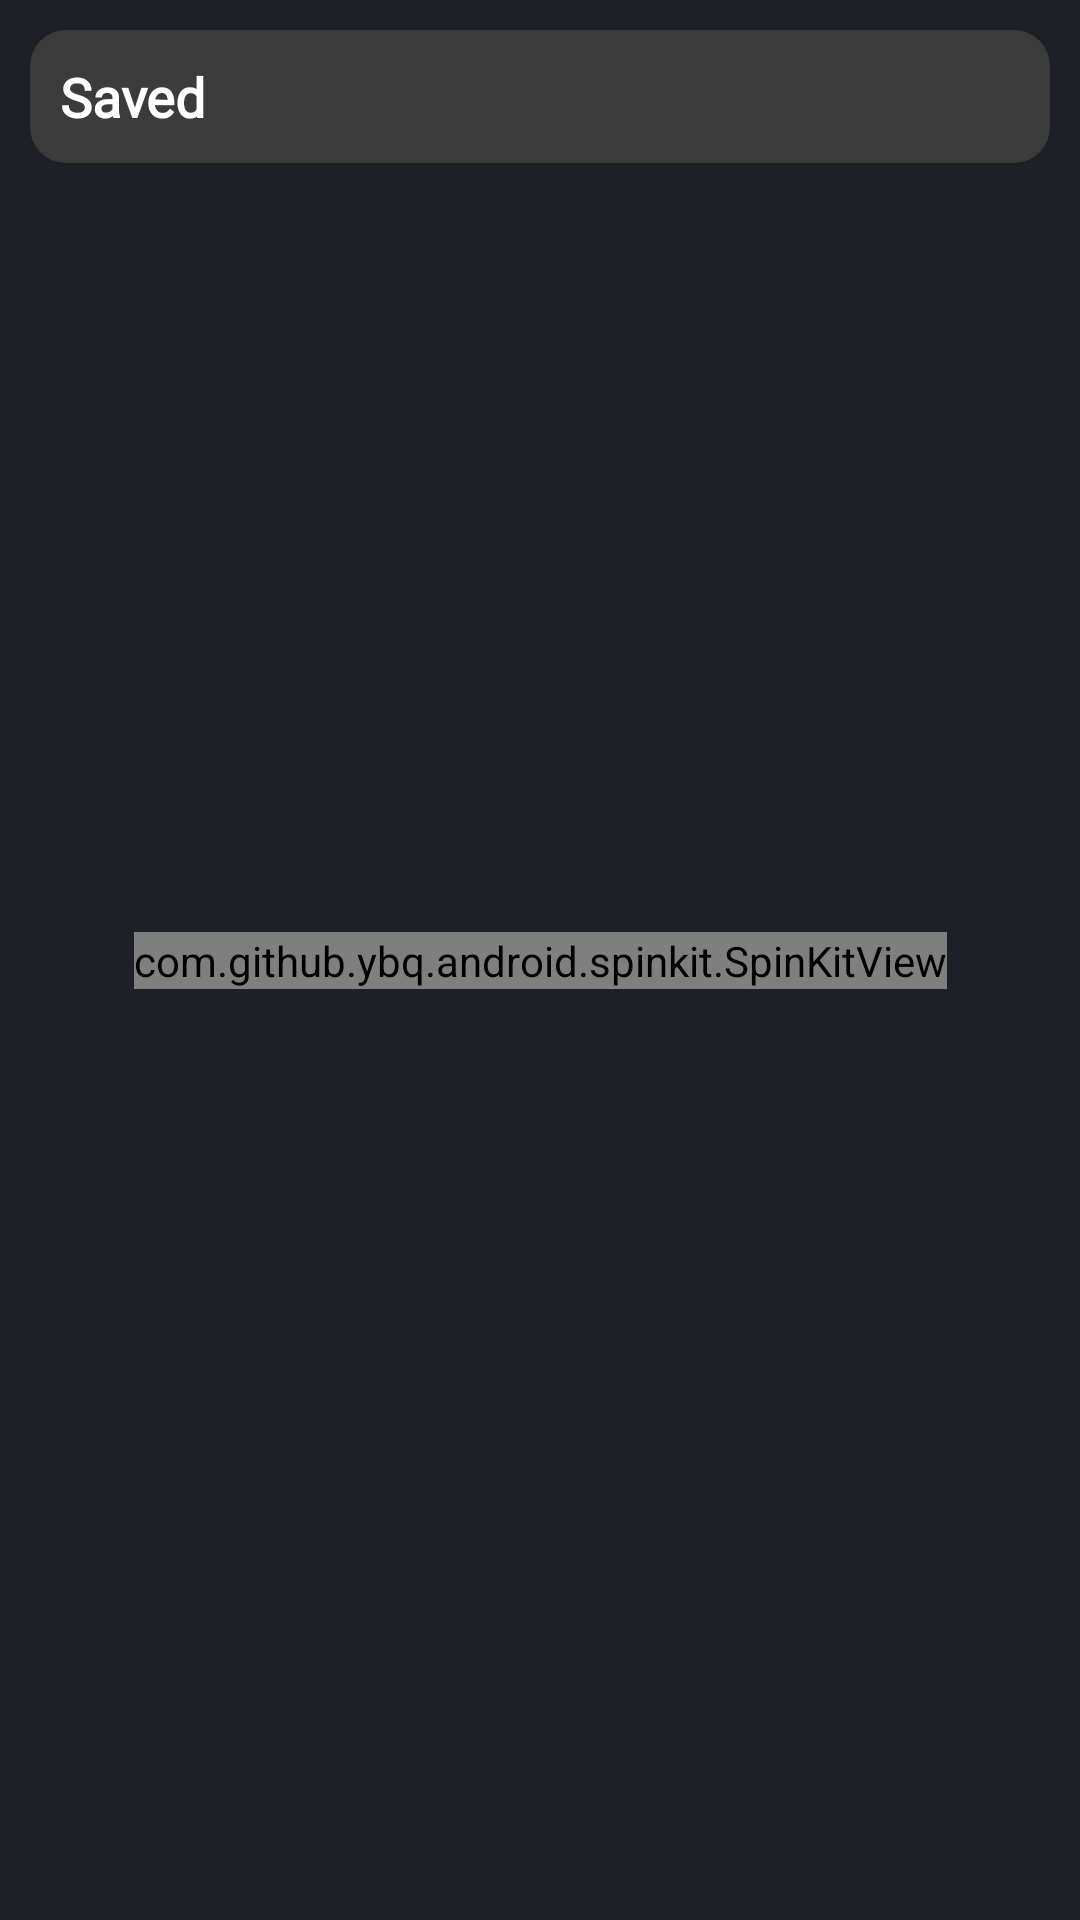

Write the Android layout XML for this screen, with the resource values it uses.
<!-- AndroidManifest.xml: application theme Theme.CryptoRobin -->
<!-- res/layout/fragment_watchlist.xml -->
<?xml version="1.0" encoding="utf-8"?>
<androidx.constraintlayout.widget.ConstraintLayout xmlns:android="http://schemas.android.com/apk/res/android"
    xmlns:app="http://schemas.android.com/apk/res-auto"
    xmlns:tools="http://schemas.android.com/tools"
    android:id="@+id/watchListFragment"
    android:layout_width="match_parent"
    android:layout_height="match_parent"
    android:background="@color/DarkBlue">



    <androidx.constraintlayout.widget.ConstraintLayout
        android:id="@+id/constraintLayout5"
        android:layout_width="0dp"
        android:layout_height="0dp"
        android:background="@color/DarkBlue"
        app:layout_constraintBottom_toBottomOf="parent"
        app:layout_constraintEnd_toEndOf="parent"
        app:layout_constraintStart_toStartOf="parent"
        app:layout_constraintTop_toTopOf="parent">

        <TextView
            android:background="@drawable/active_button"
            android:id="@+id/savedtext"
            android:layout_width="match_parent"
            android:layout_height="wrap_content"
            android:text="Saved"
            android:layout_margin="10dp"
            android:padding="10dp"
            android:textSize="18dp"
            android:fontFamily="@font/nunito"
            android:drawableEnd="@drawable/ic_bookmark"
            android:drawablePadding="5dp"
            android:textStyle="bold"
            android:textColor="@color/white"
            app:layout_constraintEnd_toEndOf="parent"
            app:layout_constraintStart_toStartOf="parent"
            app:layout_constraintTop_toTopOf="parent"

            />

        <androidx.recyclerview.widget.RecyclerView
            android:id="@+id/watchlistRecyclerView"
            android:layout_width="0dp"
            android:layout_height="0dp"
            android:layout_marginStart="5dp"
            android:layout_marginEnd="5dp"
            android:orientation="vertical"
            app:layoutManager="androidx.recyclerview.widget.LinearLayoutManager"
            app:layout_constraintBottom_toBottomOf="parent"
            app:layout_constraintEnd_toEndOf="parent"
            app:layout_constraintStart_toStartOf="parent"
            app:layout_constraintTop_toBottomOf="@+id/savedtext"
            tools:listitem="@layout/currency_item_layout">

        </androidx.recyclerview.widget.RecyclerView>

        <com.github.ybq.android.spinkit.SpinKitView
            style="@style/SpinKitView.ThreeBounce"
            android:id="@+id/spinKitView"
            android:layout_gravity="center"
            android:layout_height="wrap_content"
            android:layout_width="wrap_content"
            android:visibility="visible"
            app:SpinKit_Color="@color/white"
            app:layout_constraintBottom_toBottomOf="parent"
            app:layout_constraintEnd_toEndOf="parent"
            app:layout_constraintStart_toStartOf="parent"
            app:layout_constraintTop_toTopOf="parent" />


        <TextView
            android:id="@+id/emptyTextView"
            android:layout_width="wrap_content"
            android:layout_height="wrap_content"
            android:text="@string/empty_watchlist"
            android:textColor="@color/white"
            android:textSize="20sp"
            android:visibility="gone"
            app:layout_constraintBottom_toBottomOf="parent"
            app:layout_constraintEnd_toEndOf="parent"
            app:layout_constraintStart_toStartOf="parent"
            app:layout_constraintTop_toTopOf="parent" />
    </androidx.constraintlayout.widget.ConstraintLayout>

</androidx.constraintlayout.widget.ConstraintLayout>
<!-- res/layout/currency_item_layout.xml (included above) -->
<?xml version="1.0" encoding="utf-8"?>
<androidx.cardview.widget.CardView android:id="@+id/currencyCardView"
    android:layout_width="match_parent"
    android:layout_height="wrap_content"
    android:layout_marginStart="8dp"
    android:layout_marginTop="8dp"
    android:layout_marginEnd="8dp"
    android:layout_marginBottom="4dp"
    app:cardCornerRadius="8dp"
    app:cardElevation="8dp"
    xmlns:tools="http://schemas.android.com/tools"
    xmlns:android="http://schemas.android.com/apk/res/android"
    xmlns:app="http://schemas.android.com/apk/res-auto">

    <eightbitlab.com.blurview.BlurView
        android:id="@+id/blurView"
        android:layout_width="match_parent"
        android:layout_height="wrap_content"
        android:background="#D0303030"
        app:blurOverlayColor="@color/Grey"
        app:layout_constraintBottom_toBottomOf="@+id/fragmentcontainer"
        app:layout_constraintEnd_toEndOf="parent"
        app:layout_constraintStart_toStartOf="parent">



    <androidx.constraintlayout.widget.ConstraintLayout
            android:layout_width="match_parent"
            android:layout_height="wrap_content"
            android:padding="10dp">

            <ImageView
                android:id="@+id/currencyImageView"
                android:layout_width="38dp"
                android:layout_height="38dp"
                android:layout_marginStart="12dp"
                app:layout_constraintBottom_toBottomOf="@+id/currencySymbolTextView"
                app:layout_constraintStart_toStartOf="parent"
                app:layout_constraintTop_toTopOf="@+id/currencyNameTextView"
                tools:srcCompat="@tools:sample/avatars" />

            <TextView
                android:id="@+id/currencyNameTextView"
                android:layout_width="0dp"
                android:layout_height="wrap_content"
                android:fontFamily="@font/nunito"
                android:layout_marginStart="12dp"
                android:layout_marginEnd="8dp"
                android:textColor="@color/white"
                android:textSize="17sp"
                android:textStyle="bold"
                app:layout_constraintEnd_toStartOf="@+id/currencyPriceTextView"
                app:layout_constraintStart_toEndOf="@+id/currencyImageView"
                app:layout_constraintTop_toTopOf="parent"
                tools:text="Bitcoin" />

            <TextView
                android:id="@+id/currencySymbolTextView"
                android:layout_width="wrap_content"
                android:layout_height="wrap_content"
                android:layout_marginTop="4dp"
                android:textColor="@color/white"
                android:textSize="12sp"
                app:layout_constraintStart_toStartOf="@+id/currencyNameTextView"
                app:layout_constraintTop_toBottomOf="@+id/currencyNameTextView"
                tools:text="BTC" />

            <ImageView
                android:id="@+id/currencyChartImageView"
                android:layout_width="90dp"
                android:layout_height="0dp"
                app:layout_constraintBottom_toBottomOf="parent"
                app:layout_constraintEnd_toEndOf="parent"
                app:layout_constraintTop_toTopOf="parent"
                tools:srcCompat="@tools:sample/backgrounds/scenic" />

            <TextView
                android:id="@+id/currencyPriceTextView"
                android:layout_width="wrap_content"
                android:layout_height="wrap_content"
                android:textColor="@color/white"
                android:textSize="14sp"
                app:layout_constraintBottom_toBottomOf="@+id/currencyNameTextView"
                app:layout_constraintEnd_toEndOf="parent"
                app:layout_constraintHorizontal_bias="0.6"
                app:layout_constraintStart_toStartOf="parent"
                app:layout_constraintTop_toTopOf="@+id/currencyNameTextView"
                tools:text="123.35353" />

            <ImageView
                android:id="@+id/currencyChangeImageView"
                android:layout_width="19dp"
                android:layout_height="21dp"
                app:layout_constraintBottom_toBottomOf="@+id/currencyChangeTextView"
                app:layout_constraintEnd_toStartOf="@+id/currencyChangeTextView"
                app:layout_constraintTop_toTopOf="@+id/currencyChangeTextView"
                tools:srcCompat="@drawable/ic_caret_up" />

            <TextView
                android:id="@+id/currencyChangeTextView"
                android:layout_width="wrap_content"
                android:layout_height="wrap_content"
                android:layout_marginTop="4dp"
                android:textColor="@color/white"
                android:textSize="12sp"
                app:layout_constraintEnd_toEndOf="@+id/currencyPriceTextView"
                app:layout_constraintStart_toStartOf="@+id/currencyPriceTextView"
                app:layout_constraintTop_toBottomOf="@+id/currencyPriceTextView"
                tools:text="12.45" />

        </androidx.constraintlayout.widget.ConstraintLayout>
    </eightbitlab.com.blurview.BlurView>

</androidx.cardview.widget.CardView>
<!-- resources referenced by this layout -->
<resources>
  <color name="DarkBlue">#1D2027</color>
  <color name="Grey">#3F4144</color>
  <color name="white">#FFFFFFFF</color>
  <!-- drawable active_button (drawable) -->
  <?xml version="1.0" encoding="utf-8"?>
  <shape xmlns:android="http://schemas.android.com/apk/res/android">
      <solid android:color="#3B3B3B"/>
      <corners android:radius="12dp"/>
  </shape>
  <string name="empty_watchlist">Watchlist is empty </string>
  <style name="Theme.CryptoRobin" parent="Theme.AppCompat.Light.DarkActionBar">
          
          <item name="colorPrimary">@color/AlmostBlack</item>
          <item name="colorPrimaryDark">@color/purple_700</item>
          <item name="colorAccent">@color/teal_200</item>
          <item name="fontFamily">@font/nunito</item>
          
      </style>
  <color name="AlmostBlack">#1A1A1A</color>
  <color name="purple_700">#FF3700B3</color>
  <color name="teal_200">#FF03DAC5</color>
</resources>
